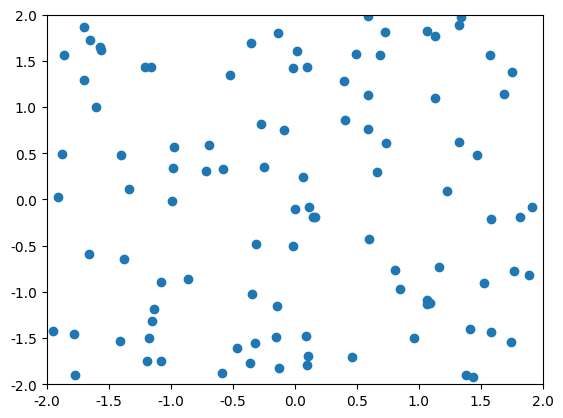
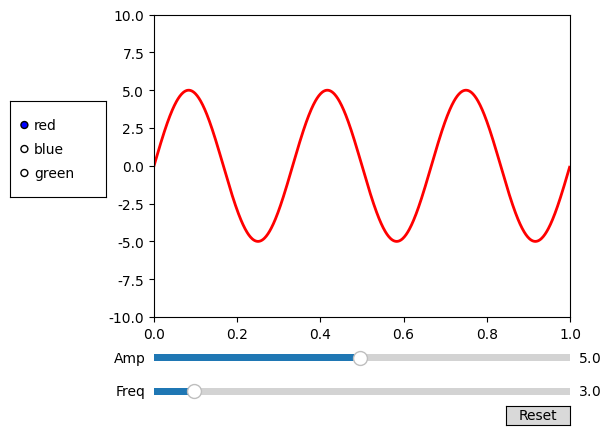

The matplotlib source for these figures, in order:
#-*- coding:utf-8 -*-
# 绿色：#6AB27B
# 土色：#a27712
# 浅紫色：#8172B2
# 蓝色：#4C72B0
# 红色：#C44E52
import numpy as np
import pandas as pd
import matplotlib.pyplot as plt
from pylab import mpl
mpl.rcParams['font.sans-serif'] = ['SimHei']
mpl.rcParams['axes.unicode_minus'] = False


# 添加鼠标的组件
def plot_cursor():
    from matplotlib.widgets import Cursor
    fig = plt.figure()
    ax = fig.add_subplot(111)
    x, y = 4*(np.random.rand(2, 100) - .5)
    ax.plot(x, y, 'o')
    ax.set_xlim(-2, 2)
    ax.set_ylim(-2, 2)
    cursor = Cursor(ax, useblit=True, color='#C44E52', linewidth=2, linestyle='--')


# 组件，非常有意思
def plot_slider():
    from matplotlib.widgets import Slider, Button, RadioButtons, Cursor
    fig, ax = plt.subplots()
    plt.subplots_adjust(left=0.25, bottom=0.25)
    t = np.arange(0.0, 1.0, 0.001)
    a0 = 5
    f0 = 3
    s = a0*np.sin(2*np.pi*f0*t)
    l, = plt.plot(t, s, lw=2, color='red')
    plt.axis([0, 1, -10, 10])
    def update(val):
        amp = samp.val
        freq = sfreq.val
        l.set_ydata(amp*np.sin(2*np.pi*freq*t))                 # 重设y的值
        fig.canvas.draw_idle()                                  # 马上画出来
    def reset(event):
        sfreq.reset()                                           # 组件重置
        samp.reset()
    def colorfunc(label):
        l.set_color(label)
        fig.canvas.draw_idle()
    # ====================== 1、添加水平轴 ======================
    axfreq = plt.axes([0.25, 0.08, 0.65, 0.03])
    axamp = plt.axes([0.25, 0.15, 0.65, 0.03])                  # 添加一个轴
    sfreq = Slider(axfreq, 'Freq', 0.1, 30.0, valinit=f0)       # 给轴变成 Slider 滚动条, valinit 表示初始化值
    samp = Slider(axamp, 'Amp', 0.1, 10.0, valinit=a0)          # 最小值0.1，最大值10.0
    sfreq.on_changed(update)
    samp.on_changed(update)
    # ====================== 2、添加重置 ========================
    resetax = plt.axes([0.8, 0.025, 0.1, 0.04])
    button = Button(resetax, 'Reset', hovercolor='0.975')
    button.on_clicked(reset)
    # ====================== 3、添加颜色 ========================
    rax = plt.axes([0.025, 0.5, 0.15, 0.2])
    radio = RadioButtons(rax, ('red', 'blue', 'green'), active=0)
    radio.on_clicked(colorfunc)
    # ====================== 4、添加鼠标 ========================
    cursor = Cursor(ax, useblit=True, color='#C44E52', linewidth=2, linestyle='--')


if __name__ == '__main__':
    plot_cursor()
    plot_slider()
